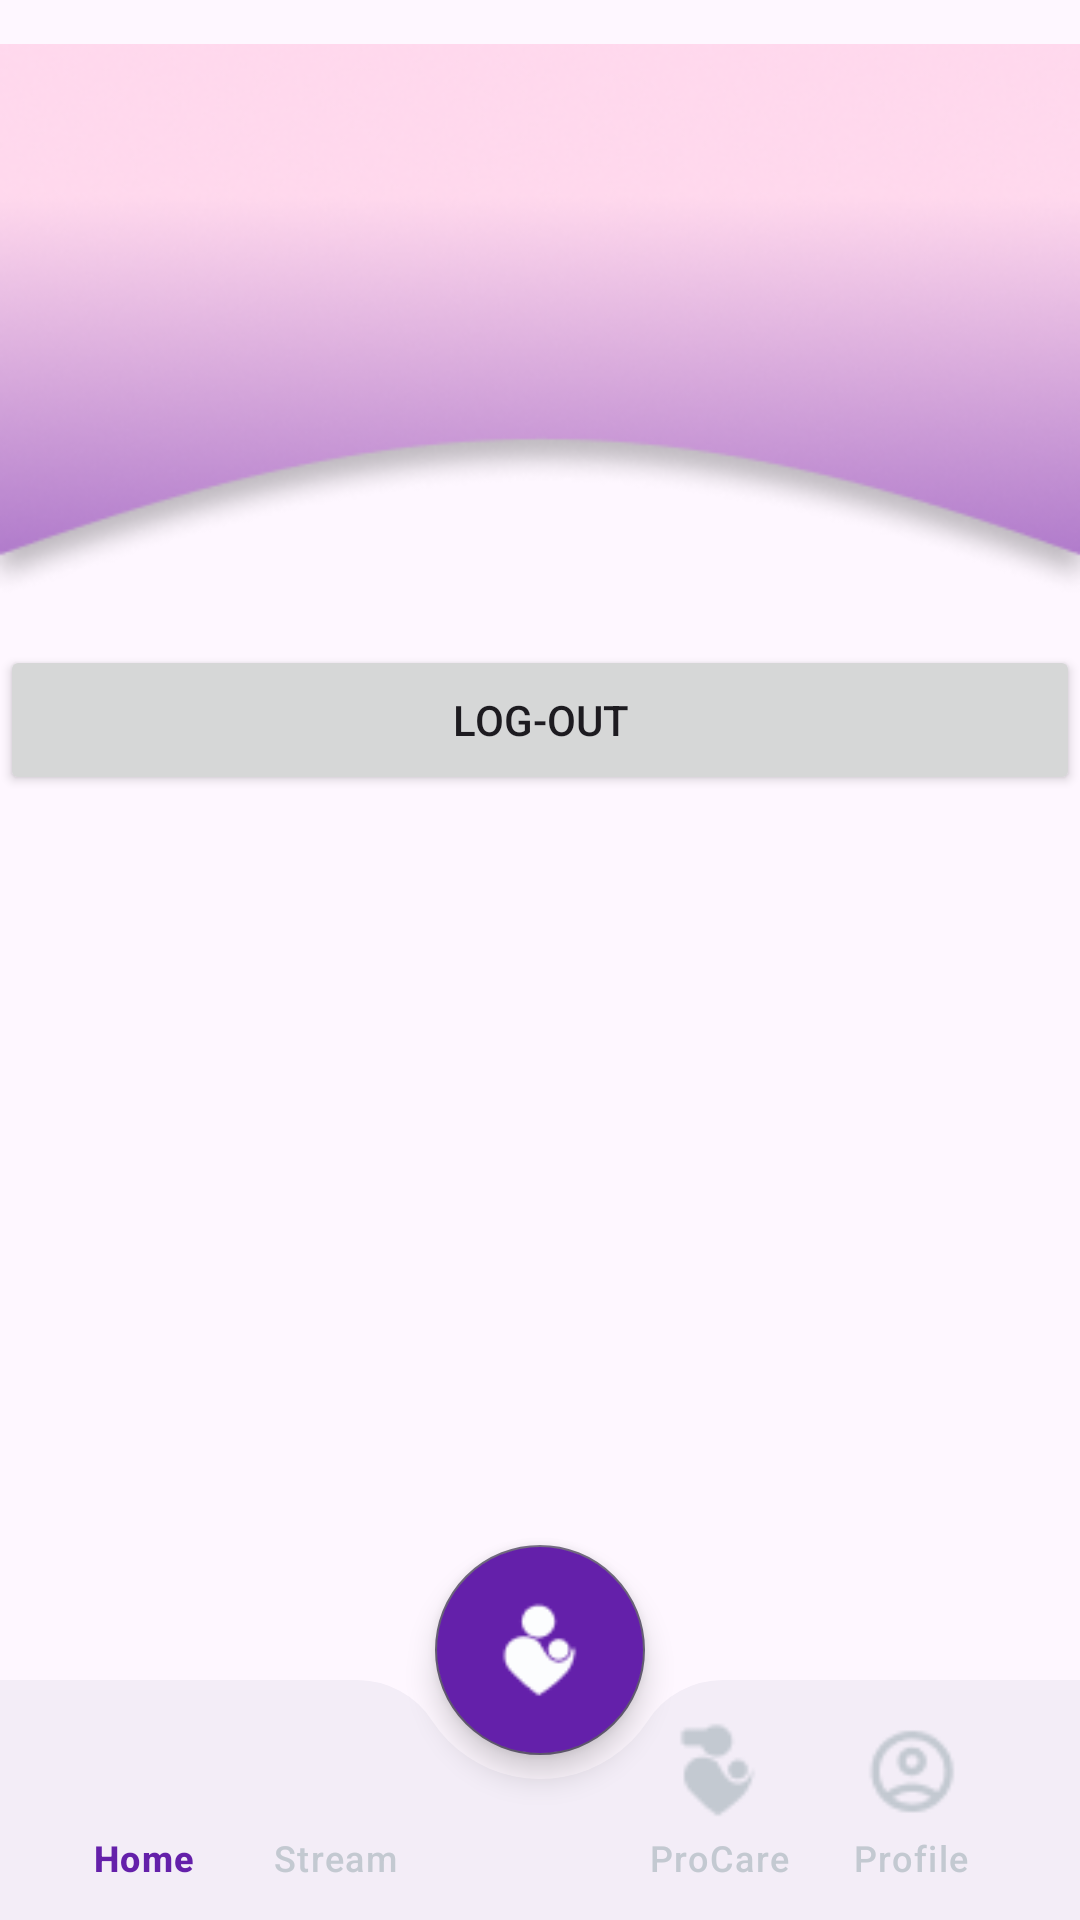

Android layout source for this screen:
<!-- AndroidManifest.xml: application theme Theme.Raon -->
<!-- res/layout/activity_home.xml -->
<?xml version="1.0" encoding="utf-8"?>
<androidx.constraintlayout.widget.ConstraintLayout xmlns:android="http://schemas.android.com/apk/res/android"
    xmlns:app="http://schemas.android.com/apk/res-auto"
    xmlns:tools="http://schemas.android.com/tools"
    android:layout_width="match_parent"
    android:layout_height="match_parent"
    android:orientation="vertical"
    tools:context=".HomeActivity">

    <ImageView
        android:id="@+id/imageView5"
        android:layout_width="match_parent"
        android:layout_height="215dp"
        app:layout_constraintEnd_toEndOf="parent"
        app:layout_constraintHorizontal_bias="0.0"
        app:layout_constraintStart_toStartOf="parent"
        app:layout_constraintTop_toTopOf="parent"
        app:srcCompat="@drawable/rectangle3463811" />

    <TextView
        android:id="@+id/text"
        android:layout_width="wrap_content"
        android:layout_height="22dp"
        android:layout_marginStart="37dp"
        app:layout_constraintTop_toTopOf="parent"
        app:layout_constraintLeft_toLeftOf="parent"
        android:layout_marginTop="76dp"
        android:fontFamily="@font/poppins_bold"
        android:textSize="16sp" />

    <Button
        android:id="@+id/logout"
        android:layout_width="match_parent"
        android:layout_height="50dp"
        android:layout_gravity="center"
        android:text="Log-out"
        app:layout_constraintEnd_toEndOf="parent"
        app:layout_constraintHorizontal_bias="0.5"
        app:layout_constraintStart_toStartOf="parent"
        app:layout_constraintTop_toBottomOf="@+id/imageView5" />

    <androidx.coordinatorlayout.widget.CoordinatorLayout
        android:layout_width="match_parent"
        android:layout_height="match_parent">

        <com.google.android.material.bottomappbar.BottomAppBar
            android:id="@+id/bottomAppBar"
            android:layout_width="match_parent"
            android:layout_height="wrap_content"
            android:layout_gravity="bottom"
            app:fabCradleMargin="8dp"
            app:fabAnchorMode="cradle"
            app:fabAlignmentMode="center"
            app:fabCradleRoundedCornerRadius="30dp"
            app:fabCradleVerticalOffset="10dp">

            <com.google.android.material.bottomnavigation.BottomNavigationView
                android:id="@+id/bottomNavigationView"
                android:layout_width="match_parent"
                android:layout_height="match_parent"
                android:layout_marginEnd="16dp"
                android:background="@android:color/transparent"
                app:labelVisibilityMode="labeled"
                app:menu="@menu/bottom_menu"
                app:itemIconTint="@drawable/item_selector"
                app:itemRippleColor="@android:color/transparent"
                app:itemTextColor="@drawable/item_selector"
                app:itemIconSize="37dp"/>
        </com.google.android.material.bottomappbar.BottomAppBar>


        <com.google.android.material.floatingactionbutton.FloatingActionButton
            android:layout_width="wrap_content"
            android:layout_height="wrap_content"
            android:id="@+id/fab"
            android:src="@drawable/ic_botnav"
            app:fabCustomSize="70dp"
            app:maxImageSize="35dp"
            android:backgroundTint="@color/text_color_register"
            app:layout_anchor="@id/bottomAppBar"/>

    </androidx.coordinatorlayout.widget.CoordinatorLayout>

</androidx.constraintlayout.widget.ConstraintLayout>
<!-- resources referenced by this layout -->
<resources>
  <color name="text_color_register">#6420AA</color>
  <!-- drawable ic_botnav: png bitmap (drawable, 876 bytes) -->
  <!-- drawable item_selector (drawable) -->
  <?xml version="1.0" encoding="utf-8"?>
  <selector xmlns:android="http://schemas.android.com/apk/res/android">
      <item
          android:state_selected="true"
          android:color="@color/text_color_register"/>
      <item
          android:state_selected="false"
          android:color="@color/neutral"/>
  
  </selector>
  <!-- drawable rectangle3463811: png bitmap (drawable, 44942 bytes) -->
  <style name="Theme.Raon" parent="Base.Theme.Raon" />
  <color name="neutral">#C3C9D1</color>
  <style name="Base.Theme.Raon" parent="Theme.Material3.DayNight.NoActionBar">
          
          
          <item name="floatingActionButtonStyle">@style/FloatingButtonStyle</item>
      </style>
  <style name="FloatingButtonStyle" parent="Widget.Design.FloatingActionButton">
          <item name="shapeAppearanceOverlay">@style/FabShapeStyle</item>
      </style>
  <style name="FabShapeStyle" parent="ShapeAppearance.MaterialComponents.SmallComponent">
          <item name="cornerSize">50%</item>
      </style>
</resources>
